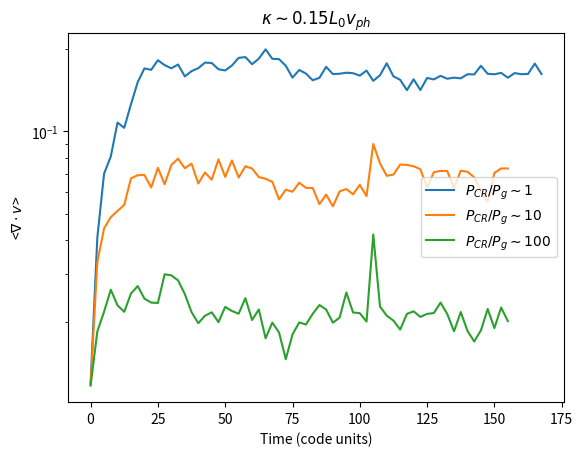
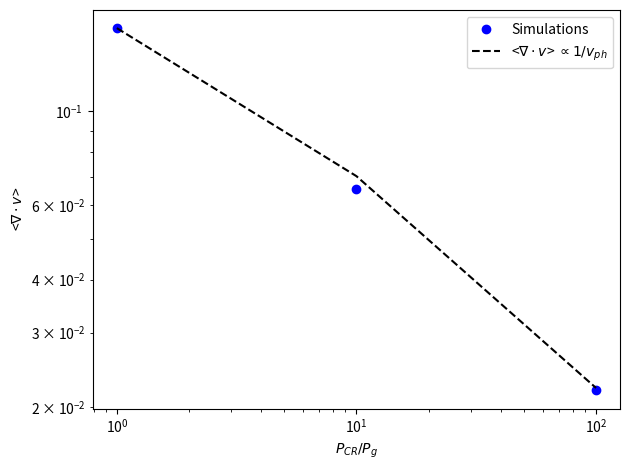
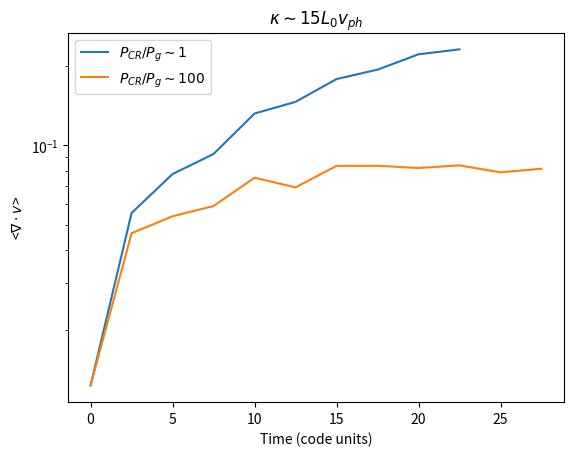
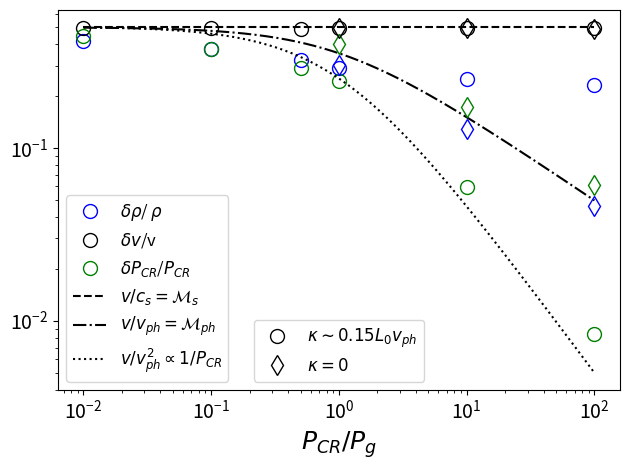

Reproduce these figures in Python, in order.
import numpy as np
import matplotlib.pyplot as plt

def add_legend(plot_args_lst, legend_loc = 'best', default_plot_args = {'color' : 'black'},
                **kwargs):
     """Adds another legend to plot.
     Keyword Arguments:
     plot_args_lst      -- List of plotting arguments to show.
     legend_loc         -- Location of new legend (default 'best')
     default_plot_args  -- Arguments will be used for every item in new legend.
     kwargs             -- Will be passed to `plt.legend` of new legend.
     Example:
             add_legend([{'ls' : '-', 'label' : r'$\rho > \rho_{cl}/3$'}, {'ls' : '--', 'label' : r'$T   < 2 T_{cl}$'}],
                                 default_plot_args = {'c' : 'k'},
                                 title = r'')

     Will add a legend with two different lines (both black).
     """
     ax = plt.gca()
     leg = ax.get_legend()
     linelst = []
     for cargs in plot_args_lst:
         for k, v in default_plot_args.items():
             if k not in cargs:
                 cargs[k] = v
         l, = plt.plot(np.nan, **cargs)
         linelst.append(l)
     o = kwargs.copy()
     if 'loc' not in o:
         o['loc'] = legend_loc
     if 'fontsize' not in o:
         o['fontsize'] = 12
     if legend_loc == 'above':
         o['loc'] = 'lower center'
         o['bbox_to_anchor'] = (0.5, 1.01)
     plt.legend(handles = linelst, **o)
     if leg is not None:
         ax.add_artist(leg) # Add old legend




# Volume averaged sqrt((velocity divergence)^2) = RMS velocity divergence
# All are for res = 256^3, at the sweetspot

pcpg05 = [0.011977884105838386 , 0.044705981271785794 , 0.06671604772949807 , 0.07536812627905035 , 0.10170156153107694 , 0.09916396029742004 , 0.1261652896244447 , 0.15288995649381132 , 0.16742970779261307 , 0.17615294462590067 , 0.19291068440349085 , 0.1857709784747485 , 0.1882122733388962 , 0.1846613354308032 , 0.17594092948095236 , 0.18250449194556434 , 0.17803574964417418 , 0.1889223126510673 , 0.19311346758184236 , 0.18953933148860785 , 0.1813958281032966 , 0.18425411398302807 , 0.20039077305842068 , 0.19972263670971588 , 0.1907438351681392 , 0.19492418733091094 , 0.1969248663367393 , 0.18916729595492965 , 0.19665872363362544 , 0.1877294258349501 , 0.17319106172678134 , 0.18511260304945207 , 0.17572069475149765 , 0.16443779100891429 , 0.16877658520074512 , 0.17366830954850826 , 0.16730854434618136 , 0.1810730982572017 , 0.18796938952360592 , 0.1792488181397938 , 0.17739297697096468 , 0.17936711746122463 , 0.17834947635805237 , 0.18667916838353626 , 0.18348368657025926 , 0.1700769171659658 , 0.17618523965310307 , 0.16152379096847297 , 0.17808491441297467 , 0.16388297360744639 , 0.18190968708591904 , 0.18047174093602197 , 0.1821722316692139 , 0.17612136018919336 , 0.17420503872844836 , 0.17366525550516104 ]


pcpg1 = [0.01175330079907943 , 0.0501526729852084 , 0.06889579123287815 , 0.09604893061504367 , 0.09744307731602084 , 0.12392731814905042 , 0.13079764650248213 , 0.1464906626324828 , 0.1499628092252926 , 0.1597914913683035 , 0.17666590465083193 , 0.16787116978009692 , 0.16657245257337597 , 0.18165896577559618 , 0.1780528468517636 , 0.16644311896332248 , 0.1791927345377426 , 0.1705609712881903 , 0.17957786490137573 , 0.17949270281814075 , 0.17908764968261345 , 0.18445966599975777 , 0.17825494724873414 , 0.1934976447455074 , 0.1866501346730517 , 0.1721959205627323 , 0.17362840228815243 , 0.16599262635945372 , 0.16708527973647141 , 0.1684162114855635 , 0.16652521647581964 , 0.18169808342031563 , 0.2043718335722389 , 0.18020044093382306 , 0.18485909677098417 , 0.17789372421680225 , 0.17514112250169053 , 0.17101722427094423 , 0.18314791104381334 , 0.16363010441592207 , 0.16310531674127238 , 0.16752318918609835 , 0.16861798773220482 , 0.16187512012390814 , 0.17347712500187557 , 0.17170097340749288 , 0.15139112463256363 , 0.16319206694660074 , 0.1550096218309559 , 0.15773205260997053 , 0.1562317880392199 , 0.1664660516761023 , 0.16172302763381474 ]

pcpg10 = [0.01175330079907943 , 0.033253986765948096 , 0.04411844705814531 , 0.04851562439913057 , 0.05113399299142367 , 0.053803844593744495 , 0.06732200760532135 , 0.06911500872835535 , 0.06930005288807413 , 0.062338596430560535 , 0.07358134862586213 , 0.0640474413042094 , 0.07534836239254371 , 0.07949985522216818 , 0.07331151311391747 , 0.07621600225722491 , 0.0644700967928739 , 0.07072921832583937 , 0.06658001338261502 , 0.07900845896535334 , 0.06815094477590895 , 0.0782969303726302 , 0.06779103399300496 , 0.07454184857422744 , 0.07315347998589403 , 0.06800466888413303 , 0.06710231205197378 , 0.06540891684391721 , 0.05634523514742015 , 0.061203936514450136 , 0.06013519503494592 , 0.06489775833538797 , 0.06211237606141656 , 0.06205077381937857 , 0.05417290407301449 , 0.05868669474539364 , 0.05318262635775075 , 0.06030960586554 , 0.061511029560451055 , 0.05884390063269814 , 0.06372903560485527 , 0.057951035045950644 , 0.08992399742072259 , 0.07640298367525561 , 0.06879541262055298 , 0.069485390140156 , 0.07561012198289975 , 0.07542386347341679 , 0.07454190583777295 , 0.07270281742023485 , 0.0622886647943245 , 0.0708964779601961 , 0.07167085120556096 , 0.07158812967361683 , 0.06187501945851192 , 0.07181463513559803 , 0.07117190764163521 , 0.0679180059312835 , 0.06038080241620692 , 0.05513493330607547 , 0.07048111188661378 , 0.07319014473207965 , 0.07317518672929885 ]

pcpg100 = [0.01175330079907943 , 0.018522388524330267 , 0.02186214738980599 , 0.026331755351828915 , 0.023068834852774757 , 0.021852855732517145 , 0.025488157862122 , 0.02714544819151396 , 0.02441601893659607 , 0.02362091610675067 , 0.023538173665252363 , 0.02998281311513589 , 0.02970555549051409 , 0.02847231456860737 , 0.02537138032857099 , 0.021795307208509227 , 0.019853351778380005 , 0.021137972298289523 , 0.021757046214547184 , 0.02002838565565138 , 0.0227725813965639 , 0.022007719553894876 , 0.02150481518268117 , 0.02450970576546785 , 0.02039076590023235 , 0.022291137777506787 , 0.01747969428868361 , 0.019948771959555994 , 0.01836035674439787 , 0.014657432139351684 , 0.01805452572940907 , 0.019978729148641877 , 0.019633438460505644 , 0.021474952838071996 , 0.023138346626391613 , 0.02227987243554419 , 0.019930347580325115 , 0.02081025530541896 , 0.025722605433701515 , 0.021732011882154824 , 0.021605274685942866 , 0.020122215166937036 , 0.04192882913347899 , 0.022840319019255335 , 0.02115516484485845 , 0.020289046494952626 , 0.018813062331335166 , 0.02147814471415781 , 0.021933487068101526 , 0.02093023118400636 , 0.021473175603410694 , 0.02162005370542732 , 0.023624530995767917 , 0.021432633892336676 , 0.01853866677790207 , 0.021811703460196168 , 0.01860150518785964 , 0.017010985861744935 , 0.018691663970545593 , 0.022373926528791964 , 0.01904917091574298 , 0.022649102776520443 , 0.02019788598788154 ]

# pc / pg = 100
#pcpg100 = [0.011977884105838391 , 0.01680069306238887 , 0.020534894940425 , 0.021209376749151222 , 0.019853223476495513 , 0.020012028491346305 , 0.017973184904290646 , 0.01834565990781732 , 0.013651017675701649 , 0.017258739465840604 , 0.016275701315693197 , 0.015690988238278577 , 0.015177630028340106 , 0.015124417405906457 , 0.02011252820248692 , 0.022680594563187915 , 0.020073212214990248 , 0.020585178622692126 , 0.021571869654541564 , 0.022878998399348583 , 0.024529577156307214 ]


# pc / pg = 1
pcpg1 = [0.011977884105838391 , 0.040875659132992403 , 0.07000629573578208 , 0.08098043641102975 , 0.10771725290951344 , 0.10308793830185525 , 0.12575280322963944 , 0.1515371484311469 , 0.1701327680671887 , 0.1680809143821071 , 0.18226047274405907 , 0.17485861536438152 , 0.17029243040831193 , 0.1757688771305749 , 0.158991060243744 , 0.16625110831919285 , 0.17047536795841675 , 0.1786559531632229 , 0.17802386297342737 , 0.16890914197619972 , 0.16717950450169783 , 0.17431927402750955 , 0.18593603221011146 , 0.18714253444034018 , 0.1762712461222189 , 0.1847284183796418 , 0.19974395170397757 , 0.1844487257571713 , 0.1839695297229579 , 0.1739486387356633 , 0.15739803536915023 , 0.16788494903191614 , 0.16285175594085285 , 0.1539311382463927 , 0.15709323840032935 , 0.17238350331033545 , 0.162182658431301 , 0.16265300444756597 , 0.16405062764294892 , 0.16337760027726597 , 0.16010043209024113 , 0.16704883614689497 , 0.15321325855981707 , 0.16052692612005248 , 0.17761322675999291 , 0.159059389190782 , 0.15450229946656813 , 0.14162262747125162 , 0.15522115830906077 , 0.1417225512793991 , 0.1569666710371893 , 0.1550603505188271 , 0.15973004772021282 , 0.15594909402214477 , 0.15737570592357397 , 0.15644359421197918 , 0.1619463597962646 , 0.1616833144598337 , 0.17390427635436956 , 0.16255222887184795 , 0.1618957813521405 , 0.16382576421685702 , 0.15727730475563143 , 0.16355606683485158 , 0.16195762075018383 , 0.16236439373587908 , 0.17720048852190154 , 0.16221779919238902 ]

pcpg100_vm5 = [0.011977884105838391 , 0.01653735764301099 , 0.020060115110287217 , 0.01877019555940926 , 0.021341950008571073 , 0.021098252598058975 , 0.021511897823682423 , 0.021037843353400157 , 0.01999679731818886 , 0.01813189103231304 , 0.018805881273287302 , 0.016632501686078285 , 0.01607320203919678 , 0.016176553952479147 , 0.015404740710574998 , 0.019369278769053047 , 0.018223677472933866 , 0.015007100149200935 , 0.014206282279890887 , 0.018055626015796158 , 0.015211417097673447 , 0.0178450511536647 , 0.01737099778221273 , 0.016158992727540587 , 0.01805123414727438 , 0.017223849440765212 , 0.01851730941851328 , 0.015682558657945878 , 0.014624970781482349 , 0.01642417215265108 , 0.01642242912002076 , 0.016844692531194735 , 0.017185615616676038 , 0.01595468740132822 , 0.01729073464057504 , 0.016577752016860483 , 0.016516972455992946 , 0.01570622050422108 , 0.016437803430520877 , 0.016273777024804773 , 0.014849399136868547 , 0.01398509744640402 , 0.016274861580138023 , 0.01789175195387971 , 0.01698051193907206 , 0.017308245260410547 , 0.014962078744523424 , 0.014508166849712793 , 0.015822148557032484 , 0.014431576378159576 , 0.013881712411026006 , 0.01523664853965297 , 0.016849148927658972 , 0.015049291701516596 , 0.014970301121277542 , 0.014795305197480731 , 0.014971835511876447 , 0.01666205662087337 , 0.01731436167453579 , 0.016310445269163035 , 0.017397214248459355 , 0.016516360139481774 , 0.01667516395230636 , 0.016733546166322288 , 0.01588618184762059 , 0.015605726633516597 , 0.015533138520525553 ]

times_100 = np.arange(0,len(pcpg100))*2.5
times_1 = np.arange(0,len(pcpg1))*2.5
times_10 = np.arange(0,len(pcpg10))*2.5
times_100_vm5 = np.arange(0,len(pcpg100_vm5))*2.5

plt.semilogy(times_1,pcpg1,label=r"$P_{CR}/P_{g} \sim 1$")
plt.semilogy(times_10,pcpg10,label=r"$P_{CR}/P_{g} \sim 10$")
#plt.semilogy(times_100_vm5,pcpg100_vm5,label=r"$P_{CR}/P_{g} \sim 100$, vm = 5")
plt.semilogy(times_100,pcpg100,label=r"$P_{CR}/P_{g} \sim 100$")
plt.xlabel("Time (code units)")
plt.ylabel(r"<$\nabla \cdot v$>")
plt.legend()
plt.title(r"$\kappa \sim 0.15 L_{0} v_{ph}$")
plt.savefig("velDivRMS_plot.pdf")
plt.close()

plt.loglog([1,10,100],[np.mean(pcpg1),np.mean(pcpg10),np.mean(pcpg100)],'bo',label="Simulations")
plt.loglog([1,10,100],np.mean(pcpg1)/[1,np.sqrt(10)/np.sqrt(2),10/np.sqrt(2)],'k--',label=r"<$\nabla \cdot v$> $\propto 1/v_{ph}$")
plt.xlabel(r"$P_{CR}/P_{g}$")
plt.ylabel(r"<$\nabla \cdot v$>")
plt.legend()
plt.tight_layout()
plt.savefig("velDiv_mean.pdf")
plt.close()


# kappa >> v_ph L_0

pcpg100_largerKappa = [0.012288201164213548 , 0.046363833221612805 , 0.05375254192343418 , 0.058782408858178675 , 0.07526375282018724 , 0.06914775936936499 , 0.0834570417757898 , 0.083513589117337 , 0.0819266191426154 , 0.08381379413770837 , 0.0788855559646747 , 0.0814241019595068 ]

pcpg1_largerKappa = [0.012288201164213548 , 0.05532358400189593 , 0.0777024122721509 , 0.09261356634312148 , 0.13178816836389634 , 0.14590306124565997 , 0.17803961498088128 , 0.1932607306380335 , 0.22100228908273498 , 0.23070662885734633 ]

times_1_largerKappa = np.arange(0,len(pcpg1_largerKappa))*2.5
times_100_largerKappa = np.arange(0,len(pcpg100_largerKappa))*2.5

plt.semilogy(times_1_largerKappa,pcpg1_largerKappa,label=r"$P_{CR}/P_{g} \sim 1$")
plt.semilogy(times_100_largerKappa,pcpg100_largerKappa,label=r"$P_{CR}/P_{g} \sim 100$")
plt.xlabel("Time (code units)")
plt.ylabel(r"<$\nabla \cdot v$>")
plt.legend()
plt.title(r"$\kappa \sim 15 L_{0} v_{ph}$")
plt.savefig("velDivRMS_plot_largerKappa.pdf")
plt.close()

#####################################################################
# Also useful to plot dv/v, drho/rho, dPc/Pc
# taken between code times of 40x2.5 and 49x2.5
#Pc/Pg = 1
deltarho_rho_pcpg1_normal = [0.29337641986905055 , 0.2780083429027091 , 0.2868875149923845 , 0.2909306417719856 , 0.2784546033182773 , 0.28887022378409527 , 0.29826774444945586 , 0.3140437921530365 , 0.31452777214415484 , 0.3124200347271724 ]
deltav_v_pcpg1_normal = [0.43576957567559904 , 0.44511165810662573 , 0.44458251639436613 , 0.43024570555738 , 0.40897960702913644 , 0.44252730059128276 , 0.4405304249917693 , 0.4285832879270553 , 0.42933905817063456 , 0.42718144827567 ]
deltaEc_Ec_pcpg1_normal =[0.2439309382035353 , 0.23458516581118236 , 0.24728981761188534 , 0.2497533864150685 , 0.24245657511380095 , 0.24002808617198756 , 0.2520804493975792 , 0.2544394575180854 , 0.25131077012085823 , 0.24453088365737294 ]


# log normal std devs:
# pc/pg = 0.01
deltarho_rho_pcpg001_lognormal =  [0.40190771608074743 , 0.40445406162565994 , 0.40450789635369433 , 0.4129922936701334 , 0.4104929849354317 , 0.4192592359393777 , 0.4175273204109212 , 0.42599417385456334 , 0.42620613238412275 , 0.4271570077676431 ]
deltav_v_pcpg001_lognormal =  [0.4910168140915236 , 0.5016875995465532 , 0.5012063584003411 , 0.48530979636392585 , 0.49889462606442414 , 0.4891161904808028 , 0.5034219325191189 , 0.4966683305559804 , 0.48933875965384593 , 0.4917065398785407 ]
deltaEc_Ec_pcpg001_lognormal = [0.44138829377120503 , 0.46280692810495494 , 0.43653806051885125 , 0.43604685718901115 , 0.45641923471506934 , 0.4277442793171098 , 0.4425974058031075 , 0.4545364572767805 , 0.4225060416884155 , 0.4590225339883069 ]

# pc/pg = 0.1
deltarho_rho_pcpg01_lognormal =  [0.37200780004896683 , 0.3614243765090844 , 0.3547864631948321 , 0.39133951558859675 , 0.3657138390269098 , 0.359197363719843 , 0.3801890717524524 , 0.3972397477522367 , 0.3798317150256097 , 0.3747999873097246 ]
deltav_v_pcpg01_lognormal = [0.48326780300182914 , 0.4916252358523488 , 0.49771860203205054 , 0.49477891312031874 , 0.5019938481253444 , 0.48465024819090374 , 0.49124425174594033 , 0.5030002055099575 , 0.48826142423239266 , 0.48426924196306786 ]
deltaEc_Ec_pcpg01_lognormal = [0.3805799384024574 , 0.41183423180230266 , 0.355892640470665 , 0.3765001132427118 , 0.38677530713749136 , 0.34871111042645186 , 0.4017307316284062 , 0.3619612779423155 , 0.34801660675149926 , 0.3672087329151761 ]

# pc/pg = 0.5
deltarho_rho_pcpg05_lognormal = [0.317890741975096 , 0.3061121111768646 , 0.3236401482893253 , 0.3192087473526703 , 0.3230847169003138 , 0.3212968546018282 , 0.31940673282341653 , 0.3413558866000766 , 0.325190723535168 , 0.34518497923557967 ]
deltav_v_pcpg05_lognormal = [0.4718304848123288 , 0.4999415098307381 , 0.5026481285928349 , 0.4738932030555551 , 0.4984469871644127 , 0.48452104726988077 , 0.4911632283969226 , 0.501414999399631 , 0.48588781459057306 , 0.486323733379791 ]
deltaEc_Ec_pcpg05_lognormal = [0.309092237537865 , 0.3072065448796664 , 0.30204500479768653 , 0.2804783367225823 , 0.29856164658478196 , 0.3132642792984453 , 0.26660502185108864 , 0.27361039904490364 , 0.30009981981174216 , 0.27172229436470197 ]

# pcpg = 1
deltarho_rho_pcpg1_lognormal =  [0.2943473095771258 , 0.27524690632036075 , 0.28483896595763386 , 0.2837988022966876 , 0.2700642106526821 , 0.28810828565342406 , 0.2917099109863208 , 0.3035979554910498 , 0.3088830610167503 , 0.299198749736998 ]
deltav_v_pcpg1_lognormal =  [0.4942939519026735 , 0.5013664504294721 , 0.4989472805809528 , 0.49316147498371204 , 0.47718226273182435 , 0.5014458867748263 , 0.5027673780938097 , 0.48573782733970805 , 0.4872709389905311 , 0.4926758580931133 ]
deltaEc_Ec_pcpg1_lognormal =  [0.2420162357236763 , 0.23310447540246998 , 0.24917263505825055 , 0.24975742045479857 , 0.24903674724969024 , 0.23833969612307748 , 0.24838142616252476 , 0.24940728022884215 , 0.25107314225701144 , 0.2482138398073448 ]



# pc pg = 10
deltarho_rho_pcpg10_lognormal = [0.2883452017903949 , 0.2881001281692128 , 0.268947580908203 , 0.2418499953430368 , 0.23904095204570008 , 0.23928314550078714 , 0.23056213534453596 , 0.23374225599913556 , 0.2315758658363096 , 0.2337385807524972 ]

deltav_v_pcpg10_lognormal = [0.5143657017547599 , 0.49424511331046317 , 0.5029939384100964 , 0.4853228572427643 , 0.4901993089905883 , 0.4800955982386488 , 0.4839582120279097 , 0.4830614946896038 , 0.5019230254004136 , 0.4936388871930607 ]

deltaEc_Ec_pcpg10_lognormal = [0.05601347909052262 , 0.05767548494504319 , 0.053510374618786 , 0.061628245712476146 , 0.06032051214679901 , 0.05989344327795246 , 0.059999407460300164 , 0.0654870540980423 , 0.06053171206067298 , 0.060566753129738346 ]


# pc pg = 100
deltarho_rho_pcpg100_lognormal = [0.2491018582082567 , 0.2497017877132948 , 0.24377794135690753 , 0.23237661642834956 , 0.22636934678810666 , 0.22568234648476262 , 0.223596125286524 , 0.2206574797651086 , 0.21903125730922157 , 0.2172505042068009 ]

deltav_v_pcpg100_lognormal = [0.49814038546014183 , 0.5119924466931477 , 0.5062617511226452 , 0.499026345106235 , 0.498004014631257 , 0.49410916096498414 , 0.4807406404400702 , 0.4860523527151836 , 0.49805979533281847 , 0.500744210408903 ]

deltaEc_Ec_pcpg100_lognormal = [0.008751988603922536 , 0.008027073229142492 , 0.006893609055376136 , 0.007631256100778693 , 0.00835745177384194 , 0.0083846796180372 , 0.00922661908687341 , 0.00895662577316084 , 0.008403343817723402 , 0.009004907032623516 ]

"""
#crbeta = 10000, cs = 10x higher
delta rho
[0.05456341785330651 , 0.05455947127439129 , 0.050646998163298956 , 0.05091352600104875 , 0.051784136035848125 , 0.05364105493980883 , 0.0499071172740244 , 0.05300825824229039 , 0.050556402561135395 , 0.0502129750128842 ]
delta v
[0.48070794918170495 , 0.5138303024829248 , 0.4820230300068946 , 0.46837946060131175 , 0.500990955396054 , 0.47333025950368446 , 0.4932146084168674 , 0.493628647461974 , 0.513600176259619 , 0.4605474123670245 ]
delta Ec
[0.06311395440856055 , 0.06246394979100558 , 0.05814106397981121 , 0.06144576812683436 , 0.06122367961562705 , 0.06614281959165985 , 0.060857995063091454 , 0.06873601361140244 , 0.06694538669123437 , 0.06319748522155624 ]
"""

# keeping kappa the same but increasing v_ph by increasing Pc/Pg
# pc/pg = 10
deltarho_rho_pcpg10_samekappa = [0.1862316147463004 , 0.18707560532342096 , 0.1799335336166985 , 0.17208466450990037 , 0.17968441912514882 , 0.19009466092361654 , 0.18765272493079377 , 0.18891234482639502 , 0.18820654613748022 , 0.18054433369419404 ]

deltav_v_pcpg10_samekappa = [0.5209051674073358 , 0.5038403668411242 , 0.49511121401638053 , 0.5070054914006328 , 0.5058035263356606 , 0.4989291661791787 , 0.48228687317156016 , 0.49701373281846245 , 0.488217304700028 , 0.501823700541123 ]

deltaEc_Ec_pcpg10_samekappa = [0.09482824404185086 , 0.10062359614160321 , 0.09879740348677055 , 0.091272619250417 , 0.1026689372046129 , 0.10543554155293215 , 0.10083226871183223 , 0.1001055951901534 , 0.09414308507143153 , 0.10245921403633663 ]


#pc/pg = 100
deltarho_rho_pcpg100_samekappa = [0.10391686597929645 , 0.1049569554991847 , 0.10458680244643062 , 0.10456747583023457 , 0.10599880907581447 , 0.10598318381507707 , 0.10393487119161082 , 0.10375462060104204 , 0.10347145092189881 , 0.10318032069202542 ]
deltav_v_pcpg100_samekappa = [0.5102218655074602 , 0.5336570653370445 , 0.5039885741077923 , 0.46697071784925376 , 0.5140456732337613 , 0.4956509212069974 , 0.49550247320453666 , 0.5103852980290563 , 0.5129730305927872 , 0.5049929256293241 ]
deltaEc_Ec_pcpg100_samekappa = [0.03488666179568642 , 0.033122500075240424 , 0.03233896194988544 , 0.03304090088828804 , 0.033446085952389376 , 0.030952454058481165 , 0.031302070588706335 , 0.03295444107340636 , 0.03164772765273725 , 0.03365211548261019 ]



###################################3
deltarho_rho_pcpg1 = [3.0933319478776107 , 3.01122244770675 , 3.0589314811983224 , 3.080410940872016 , 3.0136382934595063 , 3.0694835742184887 , 3.1190121730652405 , 3.2004351473187165 , 3.202900329393836 , 3.19215053019268 ]

deltav_v_pcpg1 = [3.3146781490184942 , 3.256315861098798 , 3.3236898444772534 , 3.27528062272781 , 3.119790614755457 , 3.2700304143183514 , 3.367457432170425 , 3.3091196894225243 , 3.276440109355293 , 3.309853867862158 ]

deltaEc_Ec_pcpg1 = [13.188470943041917 , 12.899520138585624 , 13.205841731922085 , 13.233053712210914 , 13.003309279772452 , 12.904644302122566 , 13.17987629111946 , 13.206630402354003 , 13.090850829978486 , 12.886027470415511 ]



# pc/pg = 10
deltarho_rho_pcpg10 = [3.0649214883659317 , 3.0573092054859776 , 2.9282369356044553 , 2.7566988034550346 , 2.752326324852026 , 2.760257546654431 , 2.7074029604374013 , 2.7279992537958235 , 2.7239298350409697 , 2.7339832153632972 ]
deltav_v_pcpg10 = [3.6997183344146096 , 3.6076209737867786 , 3.4920944447593216 , 3.40113528086086 , 3.429797656995464 , 3.4151425713713386 , 3.3804784269602512 , 3.4104757926297355 , 3.5384189786091924 , 3.5046991169542174 ]
deltaEc_Ec_pcpg10 = [2.2162688239573516 , 2.2495173983623284 , 2.1590764792833133 , 2.324772226024468 , 2.3045871611699513 , 2.294308730565667 , 2.2859671857025403 , 2.3802936089097937 , 2.297759083034991 , 2.2987314453838272 ]



# pc/pg = 100
deltarho_rho_pcpg100 = [2.8782166290624303 , 2.8843705823917265 , 2.845511595404924 , 2.7603034980328114 , 2.718325758080243 , 2.713536130868234 , 2.692804432462478 , 2.6725411339468925 , 2.65803389202582 , 2.6433171688307397 ]
deltav_v_pcpg100 = [3.5357799236878655 , 3.638788796209724 , 3.498160810033864 , 3.43364150270335 , 3.375641536795065 , 3.433814814198888 , 3.423527550650486 , 3.3613726002398128 , 3.4229242151487 , 3.4547302997672866 ]
deltaEc_Ec_pcpg100 = [0.2800049440888613 , 0.26825590510948505 , 0.2486593274077706 , 0.26150941709657777 , 0.273722884810759 , 0.2742028797667472 , 0.2876007142133435 , 0.28335719564249673 , 0.2743709381334951 , 0.2841999455332832 ]


#advection only
#pcpg1
deltarho_rho_pcpg1_kappa0 = [0.28322503284501555 , 0.2886610967653754 , 0.31551035439131503 , 0.29841507454190974 , 0.3046947333588689 , 0.33004645479756034 , 0.31343908548388605 , 0.31369189220496924 , 0.2788675961310787 , 0.2819251273980857 ]
deltav_v_pcpg1_kappa0 = [0.48291988257920443 , 0.49102627627536316 , 0.48136137958308295 , 0.48039524168557485 , 0.5011593001265359 , 0.5036592890652174 , 0.5026933748315706 , 0.49548541421122927 , 0.4961464436841769 , 0.4977637361417212 ]
deltaEc_Ec_pcpg1_kappa0 = [0.3783655548272161 , 0.38533829855210505 , 0.4221872835219291 , 0.39881756049598827 , 0.40759482011987863 , 0.4414735703195235 , 0.41924896621296603 , 0.4186168905153195 , 0.3730654271017886 , 0.37699462340490897 ]

# pcpg = 10
deltarho_rho_pcpg10_kappa0 = [0.12710684610141904 , 0.1352815126966009 , 0.12316993799071828 , 0.13083381073710212 , 0.12555378081766214 , 0.12363049000055616 , 0.13273583773852327 , 0.126202581554661 , 0.12443641998686565 , 0.13447214573218583 ]
deltav_v_pcpg10_kappa0 = [0.5067526703356123 , 0.5117548597668732 , 0.5094180435423787 , 0.517958564230184 , 0.4909289528808745 , 0.46231616393539016 , 0.47899867209686103 , 0.4972444403440077 , 0.4707718602547066 , 0.5098129142431062 ]
deltaEc_Ec_pcpg10_kappa0 = [0.17059398789141206 , 0.1812443703697311 , 0.1650786833847269 , 0.1754751751668888 , 0.1673841174282755 , 0.16535437804845204 , 0.17808221285427314 , 0.16930495752425004 , 0.16731332997967865 , 0.18055945758073316 ]

# pcpg = 100
deltarho_rho_pcpg100_kappa0 = [0.045478484552201055 , 0.045594359246689836 , 0.04864419524506882 , 0.04720883101256284 , 0.04743351075917894 , 0.04512289974770234 , 0.04576688929508333 , 0.04796661263410931 , 0.04311142935901098 , 0.04529895307290202 ]
deltav_v_pcpg100_kappa0 = [0.4927472463980799 , 0.48507325609557267 , 0.47341415105887613 , 0.4739085499742914 , 0.5185874716104386 , 0.4930728787758891 , 0.4648640554075796 , 0.49573261833400306 , 0.4850261952319301 , 0.48943463635410184 ]
deltaEc_Ec_pcpg100_kappa0 = [0.060796669061324145 , 0.06059909381439495 , 0.06365890551309861 , 0.06317683424371653 , 0.06217415944656439 , 0.05998076376842187 , 0.0601136723718211 , 0.06178181841806916 , 0.0580946506141973 , 0.060784116405548747 ]

fill_style='none'
ms = 10
plt.loglog([0.01,0.1,0.5,1,10,100],[np.mean(deltarho_rho_pcpg001_lognormal),np.mean(deltarho_rho_pcpg01_lognormal),np.mean(deltarho_rho_pcpg05_lognormal),np.mean(deltarho_rho_pcpg1_lognormal),np.mean(deltarho_rho_pcpg10_lognormal),np.mean(deltarho_rho_pcpg100_lognormal)],'bo',markersize=ms,fillstyle=fill_style,label=r"$\delta \rho$/ $\rho$")
plt.loglog([0.01,0.1,0.5,1,10,100],[np.mean(deltav_v_pcpg001_lognormal),np.mean(deltav_v_pcpg01_lognormal),np.mean(deltav_v_pcpg05_lognormal), np.mean(deltav_v_pcpg1_lognormal),np.mean(deltav_v_pcpg10_lognormal),np.mean(deltav_v_pcpg100_lognormal)],'ko',markersize=ms,fillstyle=fill_style,label=r"$\delta v$/v")
plt.loglog([0.01,0.1,0.5,1,10,100],[np.mean(deltaEc_Ec_pcpg001_lognormal),np.mean(deltaEc_Ec_pcpg01_lognormal),np.mean(deltaEc_Ec_pcpg05_lognormal),np.mean(deltaEc_Ec_pcpg1_lognormal),np.mean(deltaEc_Ec_pcpg10_lognormal),np.mean(deltaEc_Ec_pcpg100_lognormal)],'go',markersize=ms,fillstyle=fill_style,label=r"$\delta P_{CR}$/$P_{CR}$")
#plt.loglog([1,10,100],np.mean(deltaEc_Ec_pcpg1_lognormal)/[1,np.sqrt(10)/np.sqrt(2),10/np.sqrt(2)],'k--',label=r"$\propto 1/v_{ph}$")
#plt.loglog([1,10,100],np.mean(deltaEc_Ec_pcpg1_lognormal)/[1,10/2,100/2],'g--',label=r"$\propto 1/P_{CR}$")
plt.loglog([0.01,0.1,1,10,100],0.5*np.ones(5),'k--',label=r"$v/c_{s} = \mathcal{M}_{s}$")
plt.loglog(np.arange(0.01,100,0.01),0.5/np.sqrt(1.0 + np.arange(0.01,100,0.01)),'k-.',label=r"$v/v_{ph} = \mathcal{M}_{ph}$")
plt.loglog(np.arange(0.01,100,0.01),0.5*1.01/(1.0 + np.arange(0.01,100,0.01)),'k',linestyle='dotted',label=r"$v/v_{ph}^{2} \propto 1/P_{CR}$")
plt.loglog([1,10,100],[np.mean(deltaEc_Ec_pcpg1_kappa0),np.mean(deltaEc_Ec_pcpg10_kappa0),np.mean(deltaEc_Ec_pcpg100_kappa0)],'gd',markersize=ms,fillstyle=fill_style)
plt.loglog([1,10,100],[np.mean(deltarho_rho_pcpg1_kappa0),np.mean(deltarho_rho_pcpg10_kappa0),np.mean(deltarho_rho_pcpg100_kappa0)],'bd',markersize=ms,fillstyle=fill_style)
plt.loglog([1,10,100],[np.mean(deltav_v_pcpg1_kappa0),np.mean(deltav_v_pcpg1_kappa0),np.mean(deltav_v_pcpg100_kappa0)],'kd',markersize=ms,fillstyle=fill_style)
plt.xlabel(r"$P_{CR}/P_{g}$",fontsize=18)
plt.xticks(fontsize=14)
plt.yticks(fontsize=14)
#plt.title(r"$\kappa \sim 0.15 L_{0} v_{ph}$ in all simulations",fontsize=14)
plt.legend(prop={'size': 12})
add_legend([{'marker' : 'o', 'label' : r'$\kappa \sim 0.15 L_{0}v_{ph}$'}, {'marker' : 'd', 'label' : r'$\kappa = 0$'}],
        default_plot_args = {'ls' : '', 'c' : 'k', 'markersize' : '10','fillstyle' : 'none'}, loc="lower center",
                                  title = r'')
plt.tight_layout()
plt.savefig("deltarho_mean.pdf")
plt.close()
